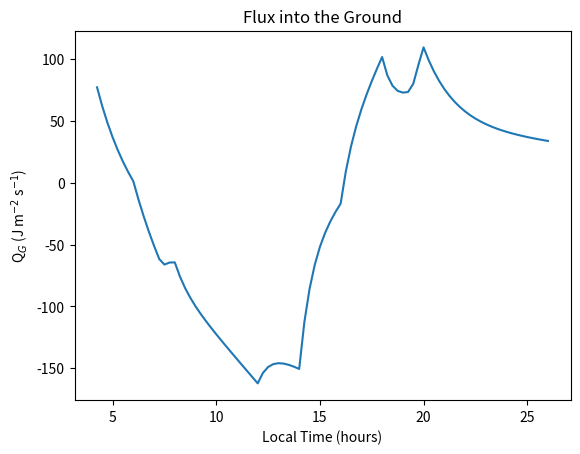
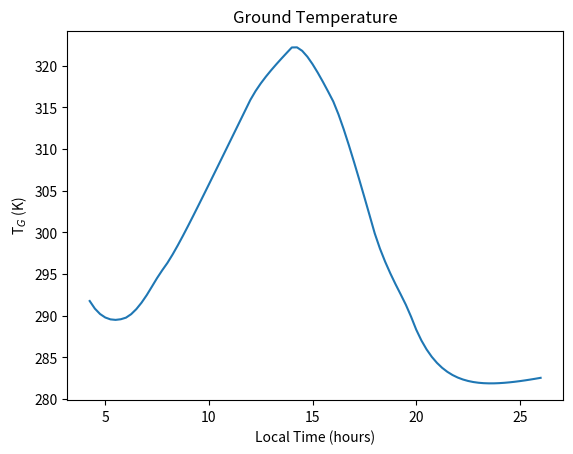

The matplotlib source for these figures, in order:
#!/usr/bin/env python3
#                                                               Lance Wilson
# Name:
#   chapter7_problem7.py
#
# Purpose:
#   Use values of Q* (net radiation) to find dT_g/dt to find the temperature
#   of the ground surface and the net radiation into the ground (Q_g) using
#   the force restore method. Problem 7.7 in "An Introduction to Boundary
#   Layer Meteorology by Roland B. Stull.
#
# Syntax:
#   python3 chapter7_problem7.py
#
# Modification History:
#   2020/04/07 - Lance Wilson:  Created.

import matplotlib.pyplot as plt
import numpy as np

c_g = 1.3e6         # J m^-3 K^-1
t_m = 293.          # K
t_air = 293.        # K
a_fr_day = 3e-4     # s^-1
a_fr_night = 1e-4   # s^-1
nu_g = 2.4e-7       # m^2 s^-1
period = 86400      # s

d_s = np.sqrt((nu_g*period)/(4.*np.pi))
c_ga = c_g * d_s

# Local times from the problem (changing 02 to 26 for better plotting).
local_time = np.array([4., 6., 8., 10., 12., 14., 16., 18., 20., 22., 24., 26.])
# Changing signs of all values based on errata.
Q_star = np.array([80., 20., -100., -300., -500., -600., -400., -50., 120., 110., 100., 90.])

# List of actual indices in the array.
x_vals = np.linspace(0, len(local_time)-1, len(local_time))
# List of indices where the array should be interpolated.
x_vals_interp = np.linspace(0, len(local_time)-1, len(local_time)*8-7)
# Interpolate local time to 15 minute intervals.
local_time_interp = np.interp(x_vals_interp, x_vals, local_time)
#local_time_interp2 = np.arange(4., 26.25, 0.25)

# Interpolate Q* to the same 15 minute intervals.
q_star_interp = np.interp(x_vals_interp, x_vals, Q_star)

#^^^^^^^^^^^^^^^^^^^^^^^^^^^^^^^^^^^^^^^^^^^^^^^^^^^^^^^^^^^^^^^^^^^^^^^^^^^^^
# Incorrect attempt using 2 hour time steps.
#^^^^^^^^^^^^^^^^^^^^^^^^^^^^^^^^^^^^^^^^^^^^^^^^^^^^^^^^^^^^^^^^^^^^^^^^^^^^^
t_g = 293.  # K

for i, q_star in enumerate(Q_star[1:]):
    dTg_dt = -1.*q_star/c_ga + (2.*np.pi/period)*(t_m - t_g) - a_fr_day*(t_g-t_air)
    t_g = t_g + dTg_dt*3600.*(local_time[i+1] - local_time[i])
    q_g = -1.*(c_ga*dTg_dt + (2.*np.pi*c_ga/period)*(t_g - t_m))
    print(local_time[i+1], q_star, dTg_dt, t_g, q_g)

#^^^^^^^^^^^^^^^^^^^^^^^^^^^^^^^^^^^^^^^^^^^^^^^^^^^^^^^^^^^^^^^^^^^^^^^^^^^^^
# Correct attempt using 15 minute interpolated data.
#^^^^^^^^^^^^^^^^^^^^^^^^^^^^^^^^^^^^^^^^^^^^^^^^^^^^^^^^^^^^^^^^^^^^^^^^^^^^^
print('\nInterpolated:')

t_g = np.empty(len(q_star_interp))
q_g = np.empty(len(q_star_interp))
t_g[0] = 293.  # K

# Loop starts at index 1 to skip the first step.
for i, q_star in enumerate(q_star_interp[1:]):
    # Equation 7.6.3b, with different a_fr values as defined in the text.
    #   Calculates values for the current time step using the previous ground
    #   temperature.
    if t_g[i] >= t_air:
        dTg_dt = -1.*q_star/c_ga + (2.*np.pi/period)*(t_m - t_g[i]) - a_fr_day*(t_g[i]-t_air)
    if t_g[i] < t_air:
        dTg_dt = -1.*q_star/c_ga + (2.*np.pi/period)*(t_m - t_g[i]) - a_fr_night*(t_g[i]-t_air)
    # Simple calculation of new ground temperature using
    #   t_g_new = t_g_old + delta_t*dT_g/dt
    t_g[i+1] = t_g[i] + dTg_dt*3600.*(local_time_interp[i+1] - local_time_interp[i])
    # Equation 7.6.3c
    q_g[i+1] = -1.*(c_ga*dTg_dt + (2.*np.pi*c_ga/period)*(t_g[i+1] - t_m))
    print(local_time_interp[i+1], q_star, dTg_dt, t_g[i+1], q_g[i+1])

plt.plot(local_time_interp[1:], q_g[1:])
plt.title('Flux into the Ground')
plt.xlabel('Local Time (hours)')
plt.ylabel('Q$_G$ (J m$^{-2}$ s$^{-1}$)')
#plt.show()
plt.savefig('ch7_7_flux.png', dpi=400)

plt.figure()
plt.plot(local_time_interp[1:], t_g[1:])
plt.title('Ground Temperature')
plt.xlabel('Local Time (hours)')
plt.ylabel('T$_G$ (K)')
#plt.show()
plt.savefig('ch7_7_temp.png', dpi=400)

